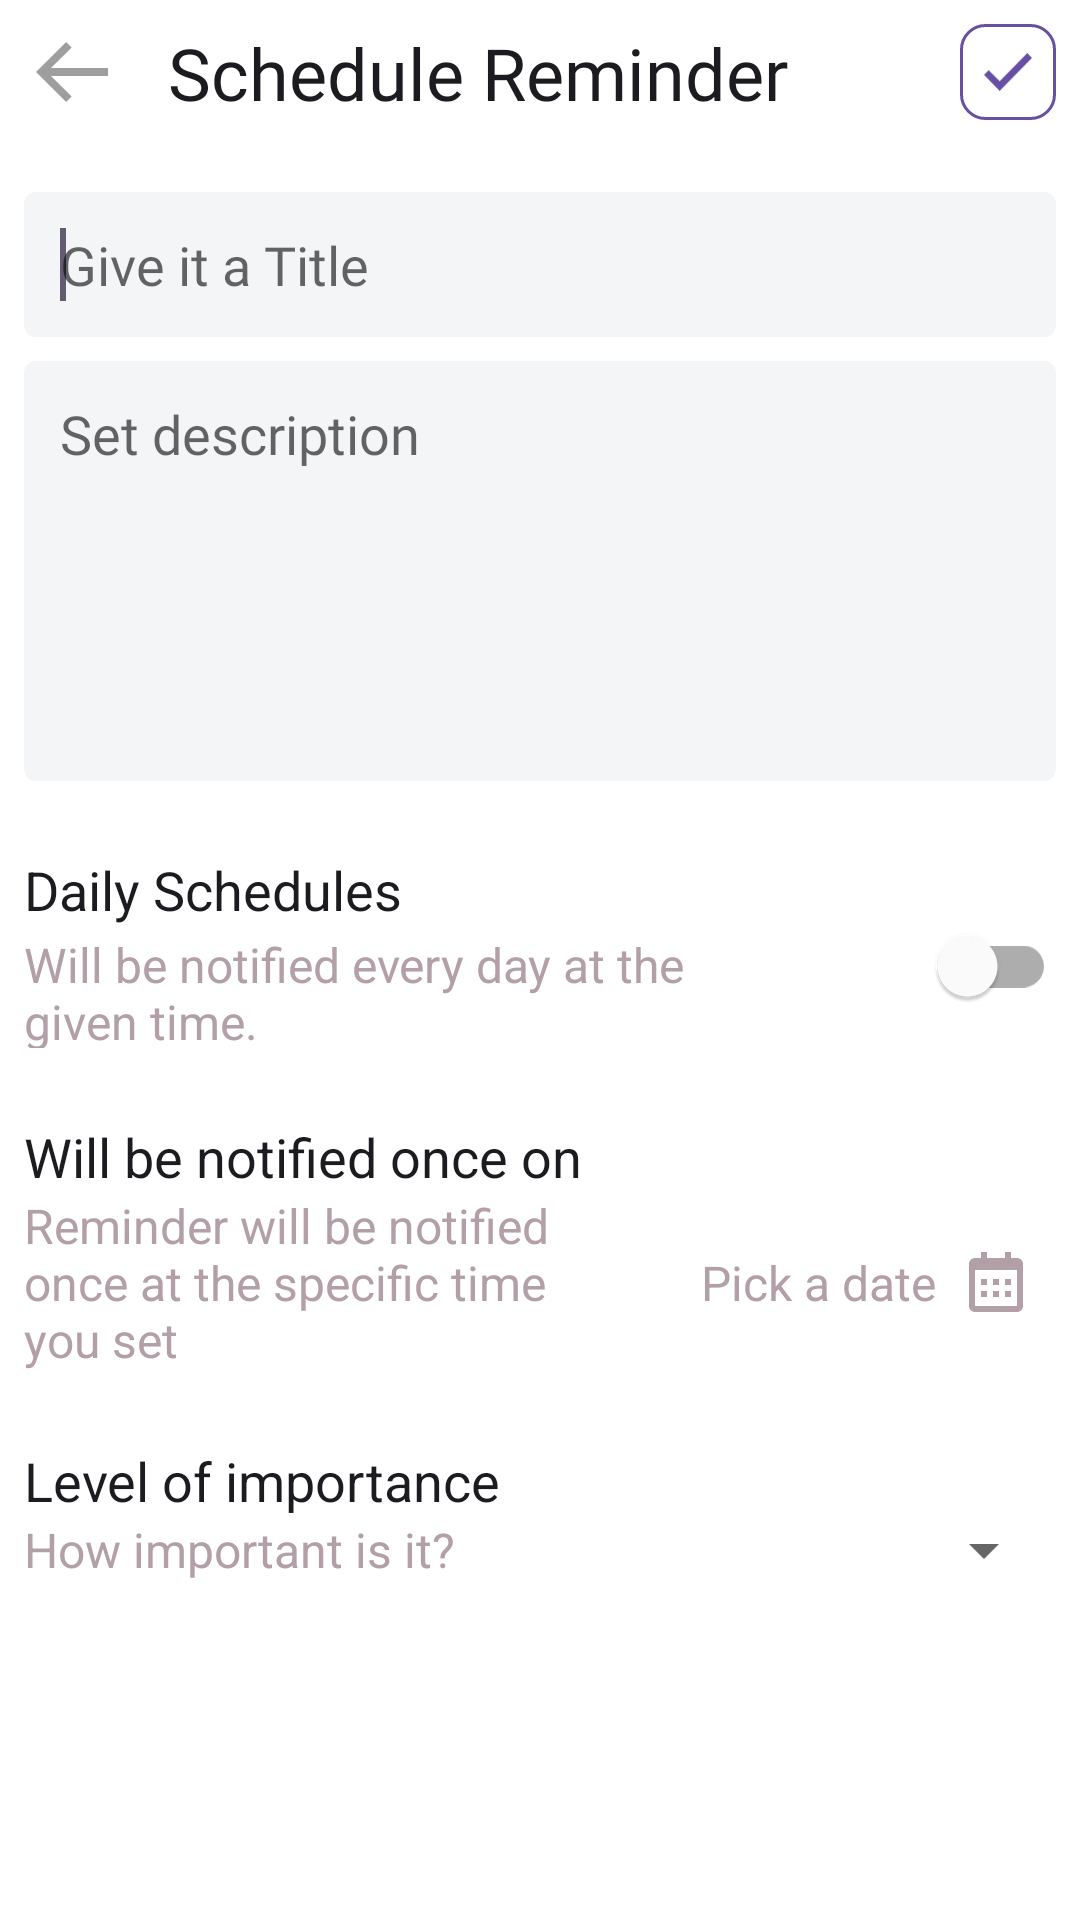

Produce the Android XML layout that renders to this screen, including the resource entries it uses.
<!-- AndroidManifest.xml: application theme Theme.MeApp -->
<!-- res/layout/fragment_add_reminder.xml -->
<?xml version="1.0" encoding="utf-8"?>
<androidx.constraintlayout.widget.ConstraintLayout xmlns:android="http://schemas.android.com/apk/res/android"
   xmlns:app="http://schemas.android.com/apk/res-auto"
   android:layout_width="match_parent"
   android:layout_height="match_parent">

   <ImageView
      android:id="@+id/btn_go_back_adding_reminder"
      android:layout_width="32dp"
      android:layout_height="32dp"
      android:layout_margin="8dp"
      android:background="@drawable/ripple_effects"
      android:contentDescription="@string/go_back_button_tooltip_text"
      android:padding="4dp"
      app:layout_constraintLeft_toLeftOf="parent"
      app:layout_constraintTop_toTopOf="parent"
      app:srcCompat="@drawable/icon_arrow_back" />

   <TextView
      android:layout_width="wrap_content"
      android:layout_height="wrap_content"
      android:layout_marginStart="16dp"
      android:text="@string/action_bar_add_reminder"
      android:textAppearance="@style/TextStyle.Heading"
      app:layout_constraintBottom_toBottomOf="@id/btn_go_back_adding_reminder"
      app:layout_constraintLeft_toRightOf="@id/btn_go_back_adding_reminder"
      app:layout_constraintTop_toTopOf="@id/btn_go_back_adding_reminder" />

   <ImageView
      android:id="@+id/btn_save_adding_reminder"
      android:layout_width="32dp"
      android:layout_height="32dp"
      android:layout_margin="8dp"
      android:background="@drawable/bg_outlined_button_primary"
      android:contentDescription="@string/save_reminder_tooltip_text"
      android:foreground="@drawable/ripple_effects"
      android:padding="8dp"
      app:layout_constraintBottom_toBottomOf="@id/btn_go_back_adding_reminder"
      app:layout_constraintRight_toRightOf="parent"
      app:layout_constraintTop_toTopOf="@id/btn_go_back_adding_reminder"
      app:srcCompat="@drawable/icon_check"
      app:tint="?attr/colorPrimary" />

   <EditText
      android:id="@+id/et_title_adding_reminder"
      style="@style/TextFieldTitleStyle"
      android:layout_width="0dp"
      android:layout_height="wrap_content"
      android:layout_marginHorizontal="8dp"
      android:layout_marginTop="24dp"
      android:padding="12dp"
      app:layout_constraintEnd_toEndOf="parent"
      app:layout_constraintStart_toStartOf="parent"
      app:layout_constraintTop_toBottomOf="@id/btn_save_adding_reminder">

      <requestFocus />
   </EditText>

   <EditText
      android:id="@+id/et_description_adding_reminder"
      style="@style/TextFieldDescriptionStyle"
      android:layout_width="0dp"
      android:layout_height="140dp"
      android:layout_marginHorizontal="8dp"
      android:layout_marginTop="8dp"
      android:layout_marginBottom="8dp"
      android:padding="12dp"
      app:layout_constraintEnd_toEndOf="parent"
      app:layout_constraintStart_toStartOf="parent"
      app:layout_constraintTop_toBottomOf="@id/et_title_adding_reminder" />

   <TextView
      android:id="@+id/tv_daily_notifications_label_adding_reminder"
      android:layout_width="wrap_content"
      android:layout_height="wrap_content"
      android:layout_marginHorizontal="8dp"
      android:layout_marginTop="24dp"
      android:text="@string/daily_schedule_label"
      android:textColor="@color/soft_black"
      android:textSize="18sp"
      app:layout_constraintLeft_toLeftOf="parent"
      app:layout_constraintTop_toBottomOf="@id/et_description_adding_reminder" />

   <RelativeLayout
      android:id="@+id/rl_container_daily_notifications_adding_reminder"
      android:layout_width="0dp"
      android:layout_height="wrap_content"
      android:clickable="true"
      android:focusable="true"
      app:layout_constraintLeft_toLeftOf="@id/tv_daily_notifications_label_adding_reminder"
      app:layout_constraintRight_toRightOf="@id/et_description_adding_reminder"
      app:layout_constraintTop_toBottomOf="@id/tv_daily_notifications_label_adding_reminder">

      <LinearLayout
         android:id="@+id/ll_container_daily_notifications_adding_reminder"
         android:layout_width="match_parent"
         android:layout_height="wrap_content"
         android:layout_alignParentStart="true"
         android:layout_alignParentTop="true"
         android:background="@drawable/ripple_effects"
         android:weightSum="2">

         <TextView
            android:layout_width="180dp"
            android:layout_height="wrap_content"
            android:layout_weight="1"
            android:text="@string/daily_schedule_description_label"
            android:textColor="@color/grey"
            android:textSize="16sp" />

         <com.google.android.material.switchmaterial.SwitchMaterial
            android:id="@+id/switch_daily_notifications_adding_reminder"
            android:layout_width="wrap_content"
            android:layout_height="0dp"
            android:layout_weight="1" />
      </LinearLayout>

      <LinearLayout
         android:id="@+id/ll_pick_a_time_adding_reminder"
         android:layout_width="wrap_content"
         android:layout_height="wrap_content"
         android:layout_below="@id/ll_container_daily_notifications_adding_reminder"
         android:layout_alignParentEnd="true"
         android:background="@drawable/ripple_effects"
         android:clickable="true"
         android:focusable="true"
         android:gravity="center"
         android:padding="8dp"
         android:visibility="gone">

         <TextView
            android:id="@+id/tv_pick_a_time_label_adding_reminder"
            android:layout_width="wrap_content"
            android:layout_height="wrap_content"
            android:text="@string/pick_a_time_label"
            android:textColor="@color/grey"
            android:textSize="16sp" />

         <ImageView
            android:id="@+id/iv_ic_time_schedule_adding_reminder"
            android:layout_width="24dp"
            android:layout_height="24dp"
            android:layout_marginStart="8dp"
            android:contentDescription="@string/add_reminders_tooltip_text"
            app:srcCompat="@drawable/icon_time" />

      </LinearLayout>

   </RelativeLayout>

   <TextView
      android:id="@+id/tv_schedule_on_label_adding_reminder"
      android:layout_width="wrap_content"
      android:layout_height="wrap_content"
      android:layout_marginHorizontal="8dp"
      android:layout_marginTop="24dp"
      android:text="@string/schedule_once_on_label"
      android:textColor="@color/soft_black"
      android:textSize="18sp"
      app:layout_constraintLeft_toLeftOf="parent"
      app:layout_constraintTop_toBottomOf="@id/rl_container_daily_notifications_adding_reminder" />

   <RelativeLayout
      android:id="@+id/rl_container_schedule_on_adding_reminder"
      android:layout_width="0dp"
      android:layout_height="wrap_content"
      app:layout_constraintLeft_toLeftOf="@id/tv_schedule_on_label_adding_reminder"
      app:layout_constraintRight_toRightOf="@id/et_description_adding_reminder"
      app:layout_constraintTop_toBottomOf="@id/tv_schedule_on_label_adding_reminder">

      <TextView
         android:id="@+id/tv_schedule_on_description_label_adding_reminder"
         android:layout_width="180dp"
         android:layout_height="wrap_content"
         android:layout_alignParentStart="true"
         android:layout_alignParentTop="true"
         android:text="@string/schedule_once_on_description_label"
         android:textColor="@color/grey"
         android:textSize="16sp" />

      <LinearLayout
         android:id="@+id/ll_pick_a_date_adding_reminder"
         android:layout_width="wrap_content"
         android:layout_height="wrap_content"
         android:layout_alignTop="@id/tv_schedule_on_description_label_adding_reminder"
         android:layout_alignBottom="@id/tv_schedule_on_description_label_adding_reminder"
         android:layout_alignParentEnd="true"
         android:background="@drawable/ripple_effects"
         android:clickable="true"
         android:focusable="true"
         android:gravity="center"
         android:padding="8dp">

         <TextView
            android:id="@+id/tv_pick_a_date_label_adding_reminder"
            android:layout_width="wrap_content"
            android:layout_height="wrap_content"
            android:text="@string/pick_a_date_label"
            android:textColor="@color/grey"
            android:textSize="16sp" />

         <ImageView
            android:id="@+id/iv_ic_date_schedule_adding_reminder"
            android:layout_width="24dp"
            android:layout_height="24dp"
            android:layout_marginStart="8dp"
            android:contentDescription="@string/add_reminders_tooltip_text"
            app:srcCompat="@drawable/icon_calendar" />

      </LinearLayout>

   </RelativeLayout>

   <TextView
      android:id="@+id/tv_level_of_importance_label_adding_reminder"
      android:layout_width="wrap_content"
      android:layout_height="wrap_content"
      android:layout_marginTop="24dp"
      android:text="@string/level_of_importance_label"
      android:textColor="@color/soft_black"
      android:textSize="18sp"
      app:layout_constraintLeft_toLeftOf="@id/rl_container_schedule_on_adding_reminder"
      app:layout_constraintTop_toBottomOf="@id/rl_container_schedule_on_adding_reminder" />

   <RelativeLayout
      android:id="@+id/rl_container_level_of_importance_description_adding_reminder"
      android:layout_width="0dp"
      android:layout_height="wrap_content"
      app:layout_constraintLeft_toLeftOf="@id/tv_level_of_importance_label_adding_reminder"
      app:layout_constraintRight_toRightOf="@id/et_description_adding_reminder"
      app:layout_constraintTop_toBottomOf="@id/tv_level_of_importance_label_adding_reminder">

      <TextView
         android:id="@+id/tv_level_of_importance_description_label_adding_reminder"
         android:layout_width="180dp"
         android:layout_height="wrap_content"
         android:layout_alignParentTop="true"
         android:text="@string/level_of_importance_description_label"
         android:textColor="@color/grey"
         android:textSize="16sp" />

      <Spinner
         android:id="@+id/spinner_level_of_importance_adding_reminder"
         style="@style/CustomSpinnerStyle"
         android:layout_width="wrap_content"
         android:layout_height="wrap_content"
         android:layout_alignTop="@id/tv_level_of_importance_description_label_adding_reminder"
         android:layout_alignBottom="@id/tv_level_of_importance_description_label_adding_reminder"
         android:layout_alignParentEnd="true" />

   </RelativeLayout>

</androidx.constraintlayout.widget.ConstraintLayout>
<!-- resources referenced by this layout -->
<resources>
  <color name="grey">#B29FA8</color>
  <color name="soft_black">#1C1B1F</color>
  <!-- drawable bg_outlined_button_primary (drawable) -->
  <?xml version="1.0" encoding="utf-8"?>
  <shape xmlns:android="http://schemas.android.com/apk/res/android"
     android:shape="rectangle">
     <corners android:radius="8dp" />
     <stroke
        android:width="1dp"
        android:color="?attr/colorPrimary" />
  </shape>
  <!-- drawable icon_check (drawable) -->
  <vector xmlns:android="http://schemas.android.com/apk/res/android"
      android:width="22dp"
      android:height="17.286dp"
      android:viewportWidth="22"
      android:viewportHeight="17.286">
    <path
        android:pathData="M7.184,12.89 L2.158,7.772l-2.158,2.2 7.184,7.316L22,2.198l-2.158,-2.2Z"
        android:fillColor="#b6a7d7"/>
  </vector>
  <!-- drawable ripple_effects (drawable) -->
  <?xml version="1.0" encoding="utf-8"?>
  <ripple xmlns:android="http://schemas.android.com/apk/res/android"
     android:color="?attr/colorPrimary">
     <item
        android:id="@android:id/mask"
        android:drawable="?attr/colorPrimary" />
  </ripple>
  <string name="action_bar_add_reminder">Schedule Reminder</string>
  <string name="add_reminders_tooltip_text">Add reminders</string>
  <string name="daily_schedule_description_label">Will be notified every day at the given time.</string>
  <string name="daily_schedule_label">Daily Schedules</string>
  <string name="go_back_button_tooltip_text">Go Back button</string>
  <string name="level_of_importance_description_label">How important is it?</string>
  <string name="level_of_importance_label">Level of importance</string>
  <string name="pick_a_date_label">Pick a date</string>
  <string name="pick_a_time_label">Pick a time</string>
  <string name="save_reminder_tooltip_text">Schedule Reminder button</string>
  <string name="schedule_once_on_description_label">Reminder will be notified once at the specific time you set</string>
  <string name="schedule_once_on_label">Will be notified once on </string>
  <style name="CustomSpinnerStyle" parent="Widget.AppCompat.Spinner">
          <item name="android:fontFamily">@font/lato_regular</item>
          <item name="android:textSize">16sp</item>
          <item name="android:textColor">@color/grey_3</item>
      </style>
  <style name="TextFieldDescriptionStyle" parent="TextFieldStyle">
          <item name="maxLines">10</item>
          <item name="android:maxLength">150</item>
          <item name="android:ems">5</item>
          <item name="android:hint">@string/description_hint</item>
      </style>
  <style name="TextFieldTitleStyle" parent="TextFieldStyle">
          <item name="android:maxLength">50</item>
          <item name="maxLines">3</item>
          <item name="android:hint">@string/title_hint</item>
          <item name="android:ems">3</item>
      </style>
  <style name="TextStyle.Heading">
          <item name="android:fontFamily">@font/lato_bold</item>
          <item name="android:textSize">24sp</item>
      </style>
  <color name="grey_3">#9E9E9E</color>
  <string name="description_hint">Set description</string>
  <string name="title_hint">Give it a Title</string>
  <color name="purple">#6750A4</color>
  <color name="dark_purple">#625B71</color>
  <color name="white">#FFFFFFFF</color>
  <color name="black">#FF000000</color>
  <color name="blue">#4DB6D3</color>
  <!-- drawable bg_adding_item_text_field (drawable) -->
  <?xml version="1.0" encoding="utf-8"?>
  <shape xmlns:android="http://schemas.android.com/apk/res/android">
     <corners android:radius="4dp" />
     <solid android:color="@color/soft_grey" />
  </shape>
  <color name="grey_2">#94888E</color>
  <color name="soft_grey">#F3F5F7</color>
</resources>
